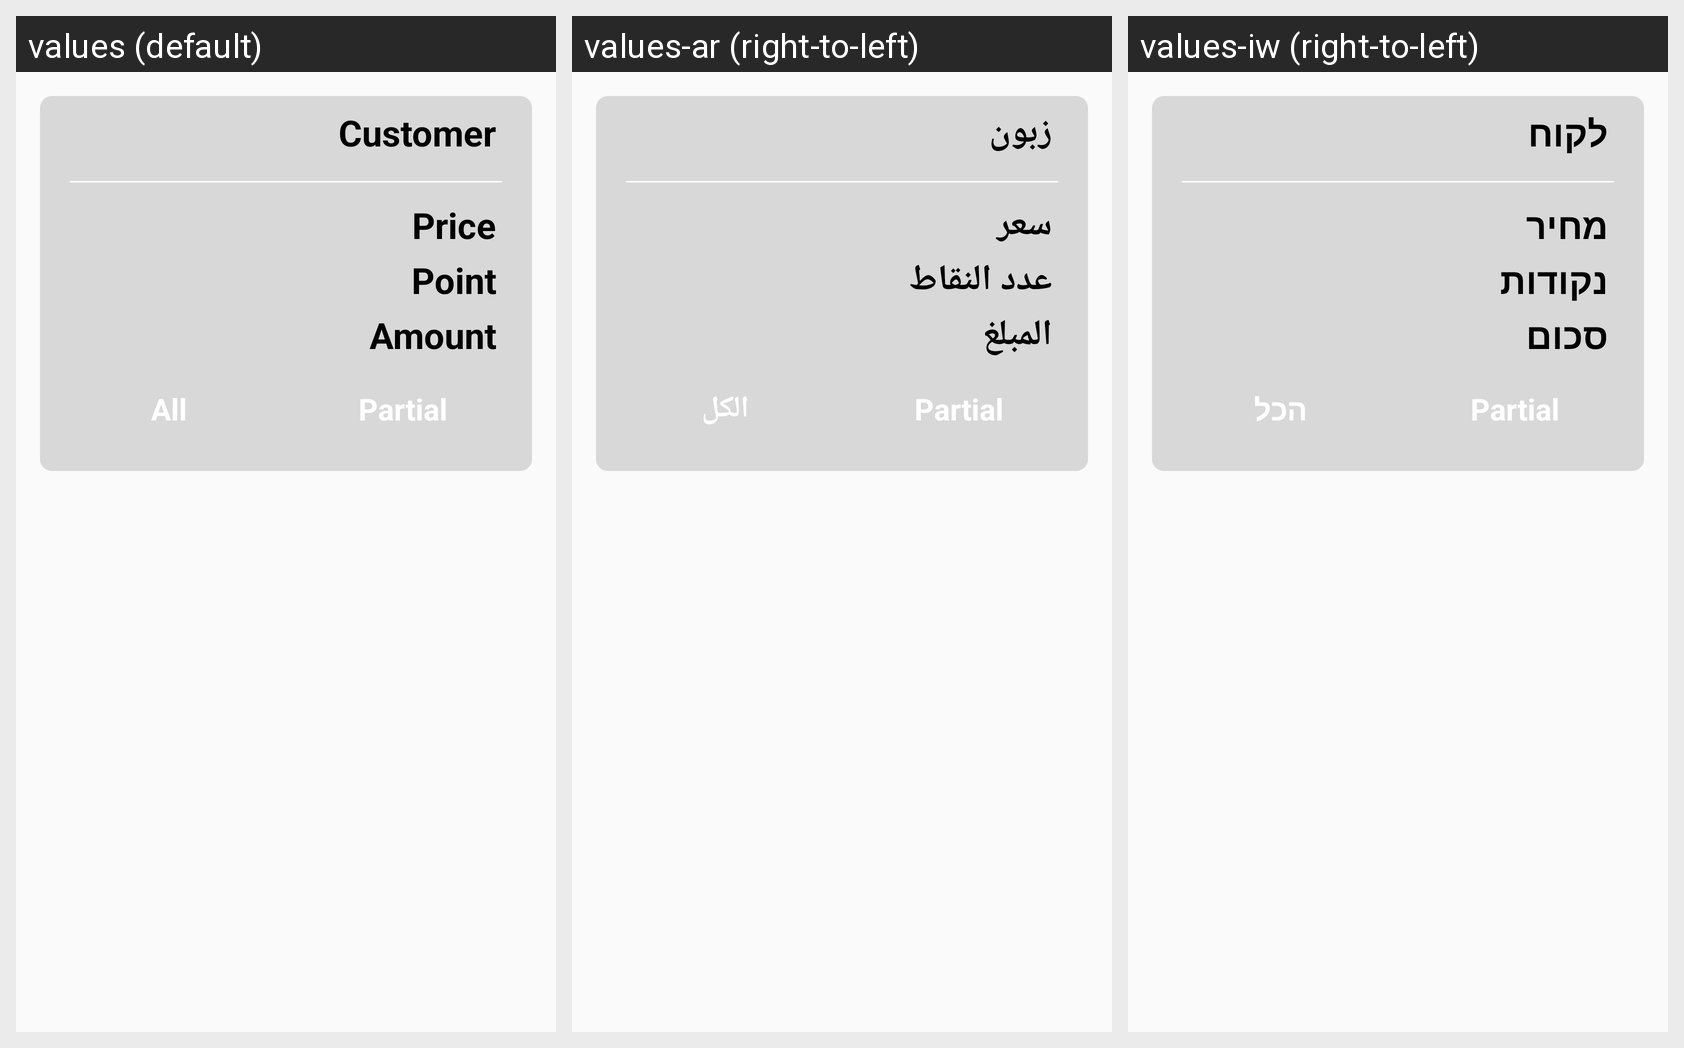

Translations of the strings shown on this Android screen, per locale in the grid:
Android screen res/layout/point_customer_dialog.xml rendered under 3 locales, left to right: values (default), values-ar (right-to-left), values-iw (right-to-left). Device: Nexus 5 (rendered at 1080×1920; each locale shown at half size, 540×960, under a caption strip naming it); theme AppTheme.
Strings drawn on this screen, with the default value and each locale's value (text and hints the layout hard-codes, and strings that could not be matched under every locale, appear in the picture but are not listed):

customer
  values: Customer
  values-ar: زبون
  values-iw: לקוח

price
  values: Price
  values-ar: سعر
  values-iw: מחיר

point
  values: Point
  values-ar: عدد النقاط
  values-iw: נקודות

amount
  values: Amount
  values-ar: المبلغ
  values-iw: סכום

all
  values: All
  values-ar: الكل
  values-iw: הכל

partial
  values: Partial
  values-ar: Partial  [not translated; the default value is used]
  values-iw: Partial  [not translated; the default value is used]
